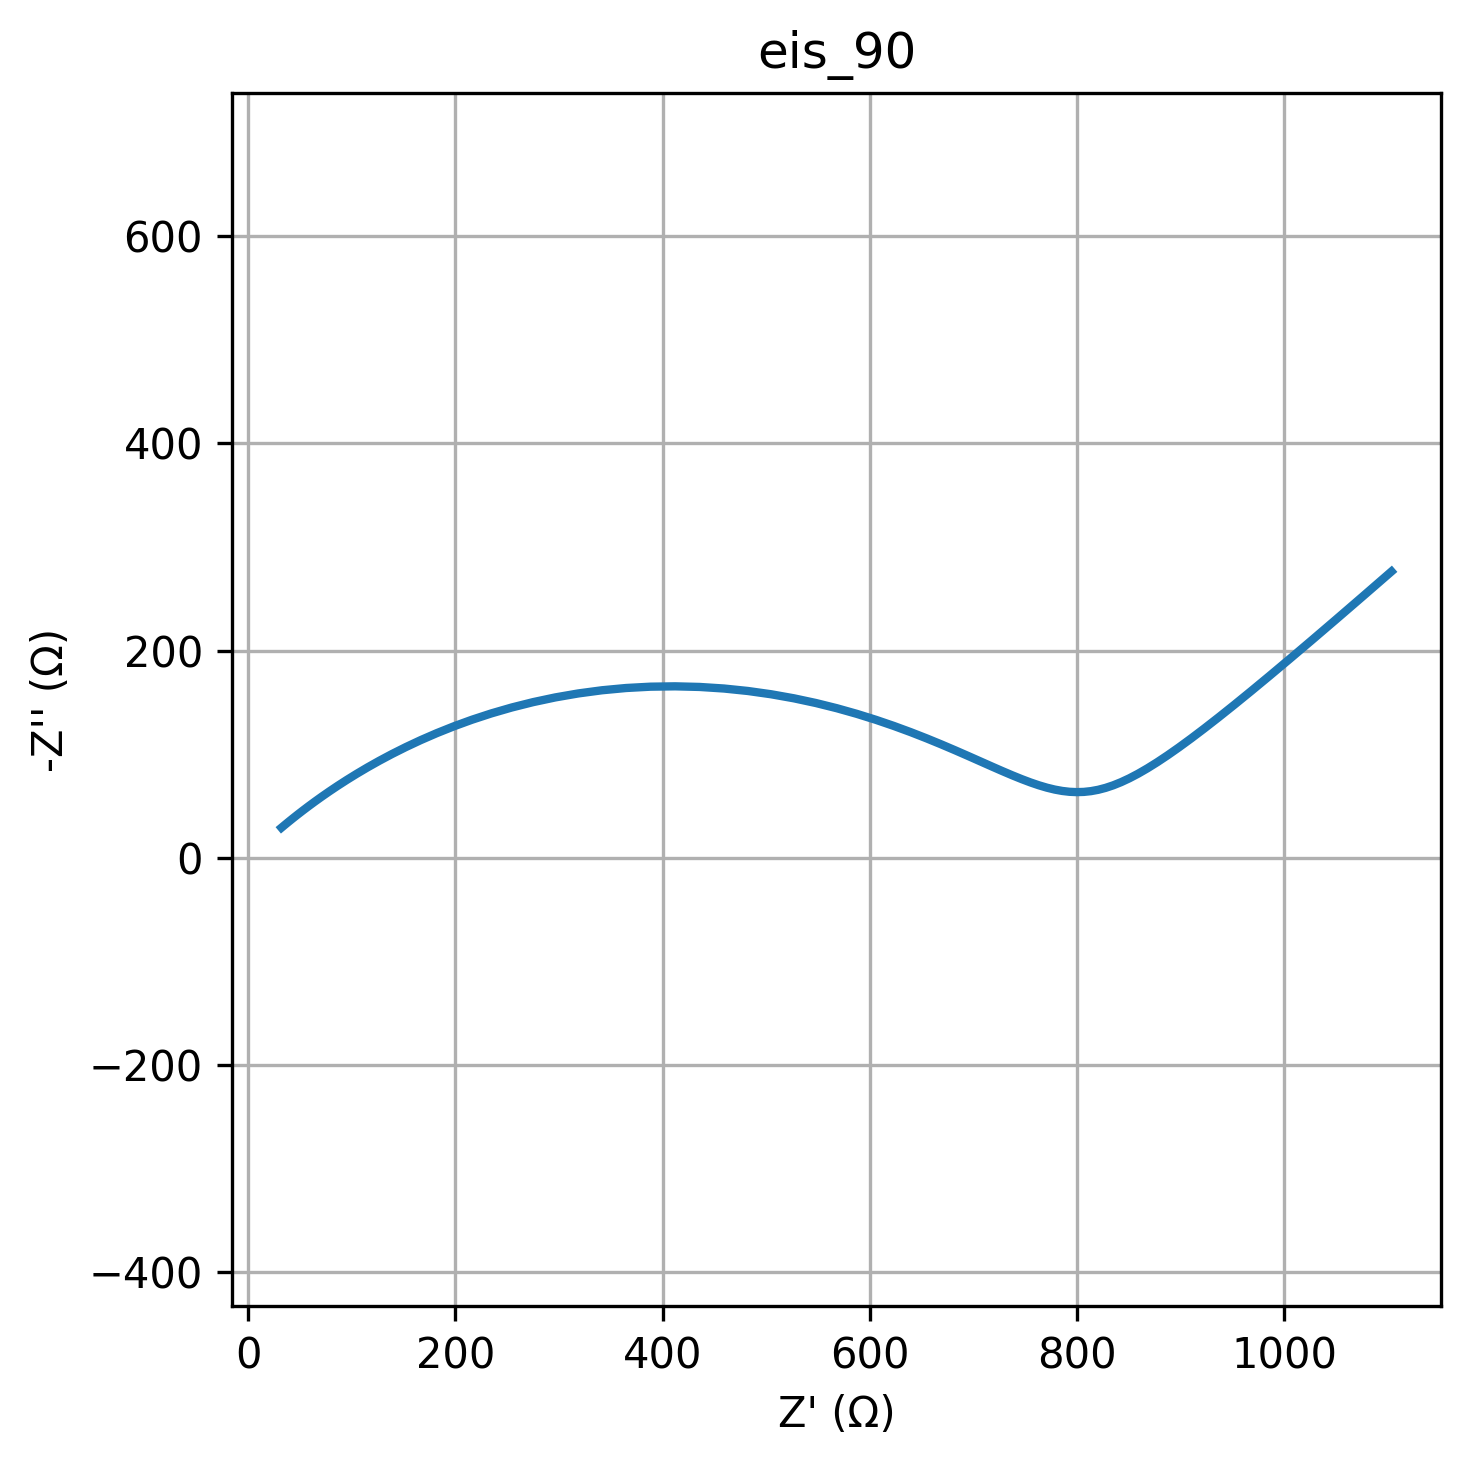

The table this chart was drawn from, first rows:
freq, Z_real, Z_imag
0.01, 1103, -276.5
0.01226, 1075, -252.2
0.01504, 1050, -230.2
0.01844, 1027, -210.2
0.02262, 1005, -192.1
0.02774, 985.8, -175.8
0.03401, 968, -161
0.04171, 951.6, -147.7
0.05115, 936.6, -135.7
0.06273, 922.8, -125
0.07693, 910.1, -115.3
0.09434, 898.4, -106.8
0.1157, 887.5, -99.12
0.1419, 877.3, -92.37
0.174, 867.8, -86.46
0.2134, 858.9, -81.32
0.2617, 850.5, -76.91
0.3209, 842.6, -73.19
0.3935, 834.9, -70.12
0.4826, 827.6, -67.67
0.5918, 820.5, -65.8
0.7257, 813.5, -64.51
0.89, 806.6, -63.77
1.091, 799.7, -63.56
1.338, 792.7, -63.87
1.641, 785.7, -64.69
2.013, 778.5, -66.01
2.468, 771, -67.82
3.027, 763.3, -70.11
3.712, 755.2, -72.87
4.552, 746.6, -76.09
5.583, 737.6, -79.75
6.846, 728, -83.83
8.396, 717.7, -88.32
10.3, 706.8, -93.18
12.63, 695.1, -98.37
15.48, 682.5, -103.8
18.99, 669.1, -109.6
23.29, 654.8, -115.5
28.56, 639.5, -121.4
35.02, 623.2, -127.4
42.94, 605.8, -133.3
52.66, 587.5, -139.1
64.58, 568.2, -144.5
79.2, 548, -149.5
97.13, 526.8, -154.1
119.1, 505, -158
146.1, 482.4, -161.2
179.1, 459.3, -163.5
219.7, 435.8, -165
269.4, 412.2, -165.6
330.4, 388.4, -165.3
405.1, 364.8, -164
496.8, 341.6, -161.8
609.3, 318.7, -158.8
747.2, 296.5, -155
916.3, 275.1, -150.4
1124, 254.5, -145.2
1378, 234.8, -139.5
1690, 216.2, -133.4
... 20 more rows
